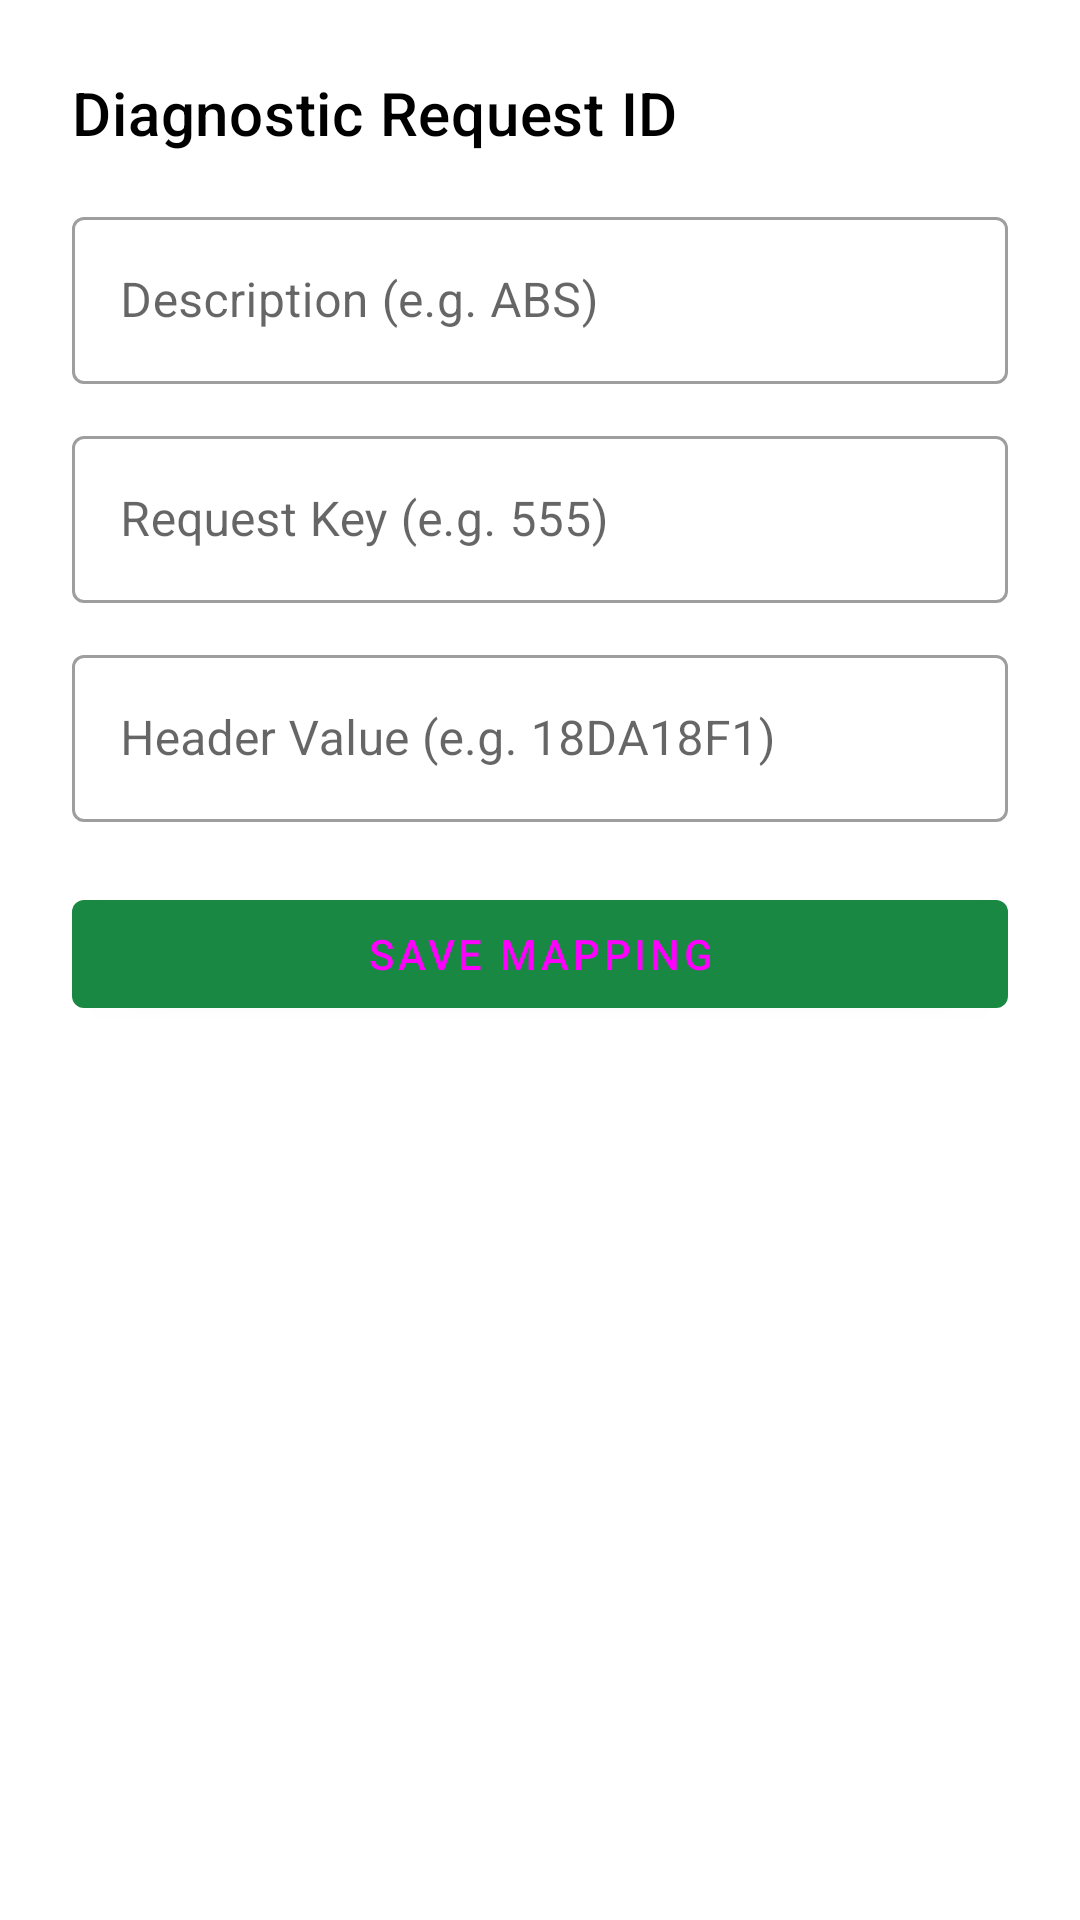

This screen was rendered from an Android layout file. Write that file and the resources it references.
<!-- AndroidManifest.xml: application theme Theme.DefaultTheme -->
<!-- res/layout/dialog_dri_edit.xml -->
<?xml version="1.0" encoding="utf-8"?>
<LinearLayout
    xmlns:android="http://schemas.android.com/apk/res/android"
    android:layout_width="match_parent"
    android:layout_height="wrap_content"
    android:orientation="vertical"
    android:padding="24dp">

    <TextView
        android:id="@+id/tvDialogTitle"
        android:layout_width="wrap_content"
        android:layout_height="wrap_content"
        android:layout_marginBottom="16dp"
        android:text="@string/pref.adapter.diagnostic_request_id.dialog_default_title"
        android:textAppearance="?attr/textAppearanceHeadline6" />

    <com.google.android.material.textfield.TextInputLayout
        android:id="@+id/tilDescription"
        style="@style/Widget.MaterialComponents.TextInputLayout.OutlinedBox"
        android:layout_width="match_parent"
        android:layout_height="wrap_content"
        android:hint="@string/pref.adapter.diagnostic_request_id.description_hint">

        <com.google.android.material.textfield.TextInputEditText
            android:id="@+id/etDescription"
            android:layout_width="match_parent"
            android:layout_height="wrap_content" />
    </com.google.android.material.textfield.TextInputLayout>

    <com.google.android.material.textfield.TextInputLayout
        android:id="@+id/tilKey"
        style="@style/Widget.MaterialComponents.TextInputLayout.OutlinedBox"
        android:layout_width="match_parent"
        android:layout_height="wrap_content"
        android:layout_marginTop="12dp"
        android:hint="@string/pref.adapter.diagnostic_request_id.key_hint">

        <com.google.android.material.textfield.TextInputEditText
            android:id="@+id/etKey"
            android:layout_width="match_parent"
            android:layout_height="wrap_content"
            android:digits="0123456789."
            android:inputType="number" />
    </com.google.android.material.textfield.TextInputLayout>

    <com.google.android.material.textfield.TextInputLayout
        android:id="@+id/tilValue"
        style="@style/Widget.MaterialComponents.TextInputLayout.OutlinedBox"
        android:layout_width="match_parent"
        android:layout_height="wrap_content"
        android:layout_marginTop="12dp"
        android:hint="@string/pref.adapter.diagnostic_request_id.value_hint">

        <com.google.android.material.textfield.TextInputEditText
            android:id="@+id/etValue"
            android:layout_width="match_parent"
            android:layout_height="wrap_content" />
    </com.google.android.material.textfield.TextInputLayout>

    <com.google.android.material.button.MaterialButton
        android:id="@+id/btnSave"
        android:layout_width="match_parent"
        android:layout_height="wrap_content"
        android:layout_marginTop="20dp"
        android:text="@string/pref.adapter.diagnostic_request_id.save_button" />

</LinearLayout>
<!-- resources referenced by this layout -->
<resources>
  <string name="pref.adapter.diagnostic_request_id.description_hint">Description (e.g. ABS)</string>
  <string name="pref.adapter.diagnostic_request_id.dialog_default_title">Diagnostic Request ID</string>
  <string name="pref.adapter.diagnostic_request_id.key_hint">Request Key (e.g. 555)</string>
  <string name="pref.adapter.diagnostic_request_id.save_button">Save Mapping</string>
  <string name="pref.adapter.diagnostic_request_id.value_hint">Header Value (e.g. 18DA18F1)</string>
  <style name="Theme.DefaultTheme" parent="Theme.MaterialComponents.DayNight.DarkActionBar">
          <item name="colorPrimary">@color/philippine_green</item>
          <item name="colorPrimaryVariant">@color/philippine_green</item>
          <item name="colorOnPrimary">@color/gray_light</item>
          <item name="colorSecondary">@color/rainbow_indigo</item>
          <item name="colorSecondaryVariant">@color/cardinal</item>
          <item name="colorOnSecondary">@color/black</item>
          <item name="android:statusBarColor" tools:targetApi="l">?attr/colorPrimaryVariant</item>
  
          <item name="preferenceTheme">@style/PreferenceThemeOverlay</item>
          <item name="preferenceFragmentCompatStyle">@style/TransparentPreferenceFragment</item>
  
          <item name="android:textColorPrimary">@color/dialog_text_primary</item>
          <item name="android:textColorSecondary">@color/gray_light</item>
      </style>
  <color name="philippine_green">#198843</color>
  <color name="rainbow_indigo">#1C3D72</color>
  <color name="cardinal">#C22636</color>
  <color name="black">#000000</color>
  <style name="TransparentPreferenceFragment" parent="@style/PreferenceFragment">
          <item name="android:background">@android:color/transparent</item>
      </style>
  <color name="dialog_text_primary">#000000</color>
</resources>
